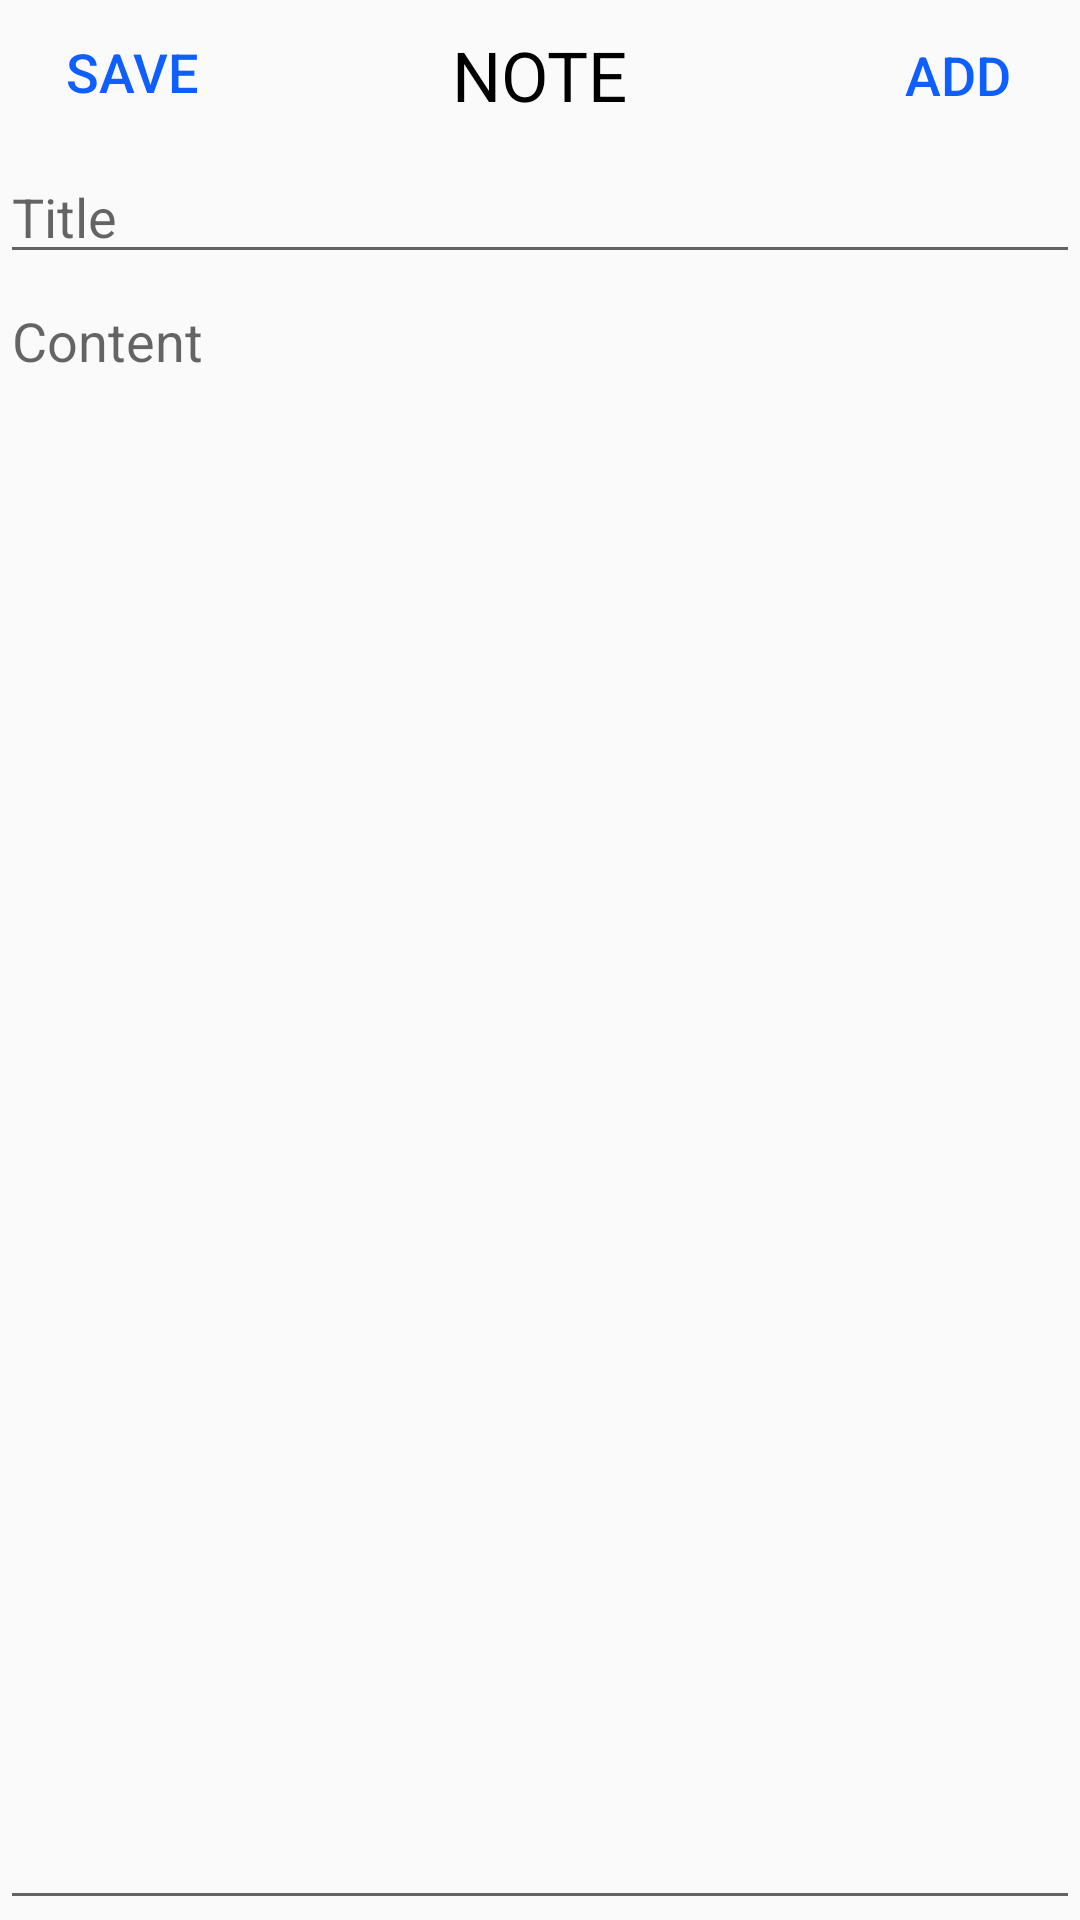

This screen was rendered from an Android layout file. Write that file and the resources it references.
<!-- AndroidManifest.xml: application theme AppTheme -->
<!-- res/layout/activity_edit_note.xml -->
<?xml version="1.0" encoding="utf-8"?>


<LinearLayout xmlns:android="http://schemas.android.com/apk/res/android"
    android:orientation="vertical"
    android:layout_width="fill_parent"
    android:layout_height="fill_parent"



    >
    <RelativeLayout android:layout_width="fill_parent" android:layout_height="50dp">
        <Button
            android:id="@+id/back"
            android:layout_width="wrap_content"
            android:layout_height="wrap_content"
            android:background="@android:color/transparent"
            android:layout_alignParentLeft="true"
            android:text="Save"
            android:textColor="@color/blue"
            android:textSize="18dp" />

        <Button
            android:id="@+id/add"
            android:layout_width="wrap_content"
            android:layout_height="wrap_content"
            android:layout_alignParentRight="true"
            android:text="add"
            android:textColor="@color/blue"
            android:background="@android:color/transparent"



            android:layout_alignParentBottom="true"
            android:layout_alignParentTop="true"
            android:layout_toRightOf="@+id/back"
            android:layout_toEndOf="@+id/back"
            android:layout_marginLeft="191dp"
            android:layout_marginStart="191dp"
            android:textSize="18dp" />

        <TextView
            android:text="NOTE"
            android:layout_width="wrap_content"
            android:layout_height="wrap_content"
            android:layout_centerVertical="true"
            android:layout_centerHorizontal="true"
            android:id="@+id/textView2"
            android:textColor="@android:color/black"
            android:textSize="23sp" />
    </RelativeLayout>

    <EditText
        android:id="@+id/edittext"
        android:layout_width="fill_parent"
        android:layout_height="wrap_content"
        android:ems="10"
        android:gravity="top"
        android:hint="Title"
        />

    <EditText
        android:layout_width="match_parent"
        android:layout_height="match_parent"
        android:id="@+id/edit_content"
        android:ems="10"
        android:gravity="top"
        android:hint="Content"/>

    <ListView
        android:layout_width="wrap_content"
        android:layout_height="wrap_content"
        android:id="@android:id/list"
        android:layout_weight="2"
        ></ListView>

    <LinearLayout
        android:layout_width="fill_parent"
        android:layout_height="wrap_content" >


    </LinearLayout>


</LinearLayout>
<!-- resources referenced by this layout -->
<resources>
  <color name="blue">#0f5fff</color>
  <style name="AppTheme" parent="Theme.AppCompat.Light.DarkActionBar">
          
          <item name="colorPrimary">#A0522D</item>
          <item name="colorPrimaryDark">#8B4513</item>
          <item name="colorAccent">#FF8C00</item>
      </style>
</resources>
